Image classification data set "dataset" (Prasone/Starfruit-Disease-Detection-using-MobileNetV2---HSV on GitHub). Class labels (5): anthracnose, bed bugs, fruit borer, healthy fruits, healthy leaf.

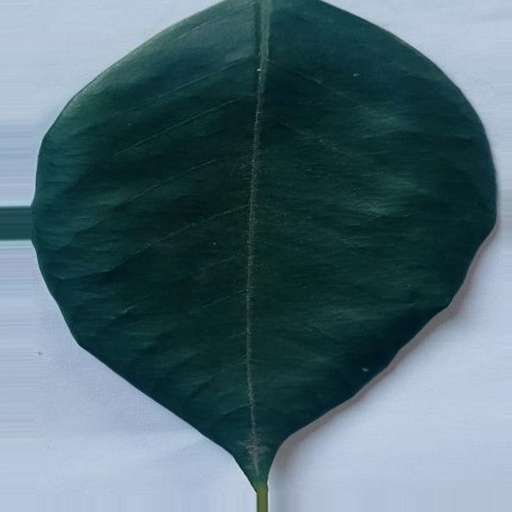
Label: healthy leaf

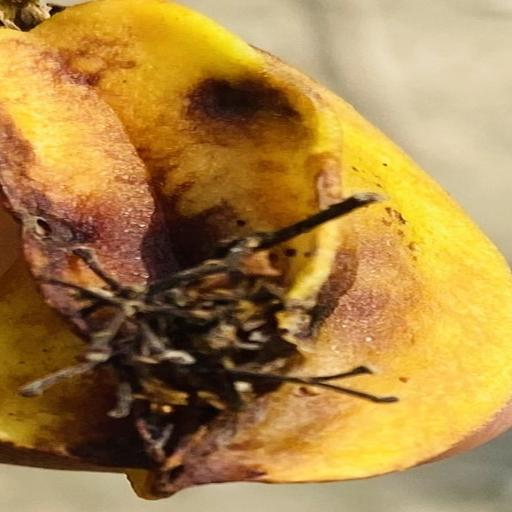
Label: anthracnose

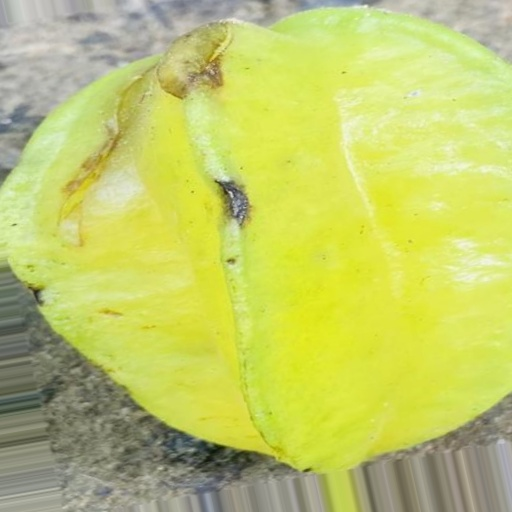
Label: bed bugs

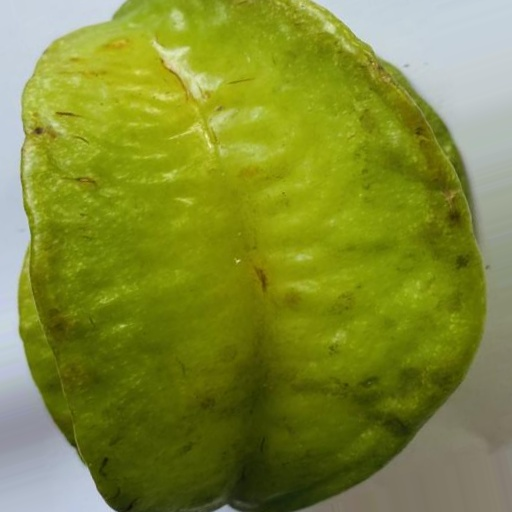
Label: healthy fruits

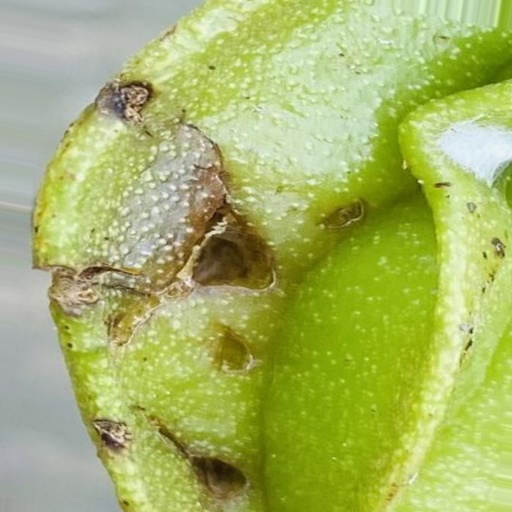
Label: bed bugs

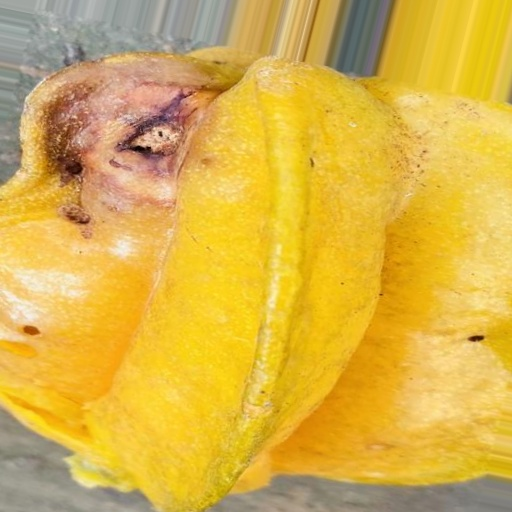
Label: fruit borer
